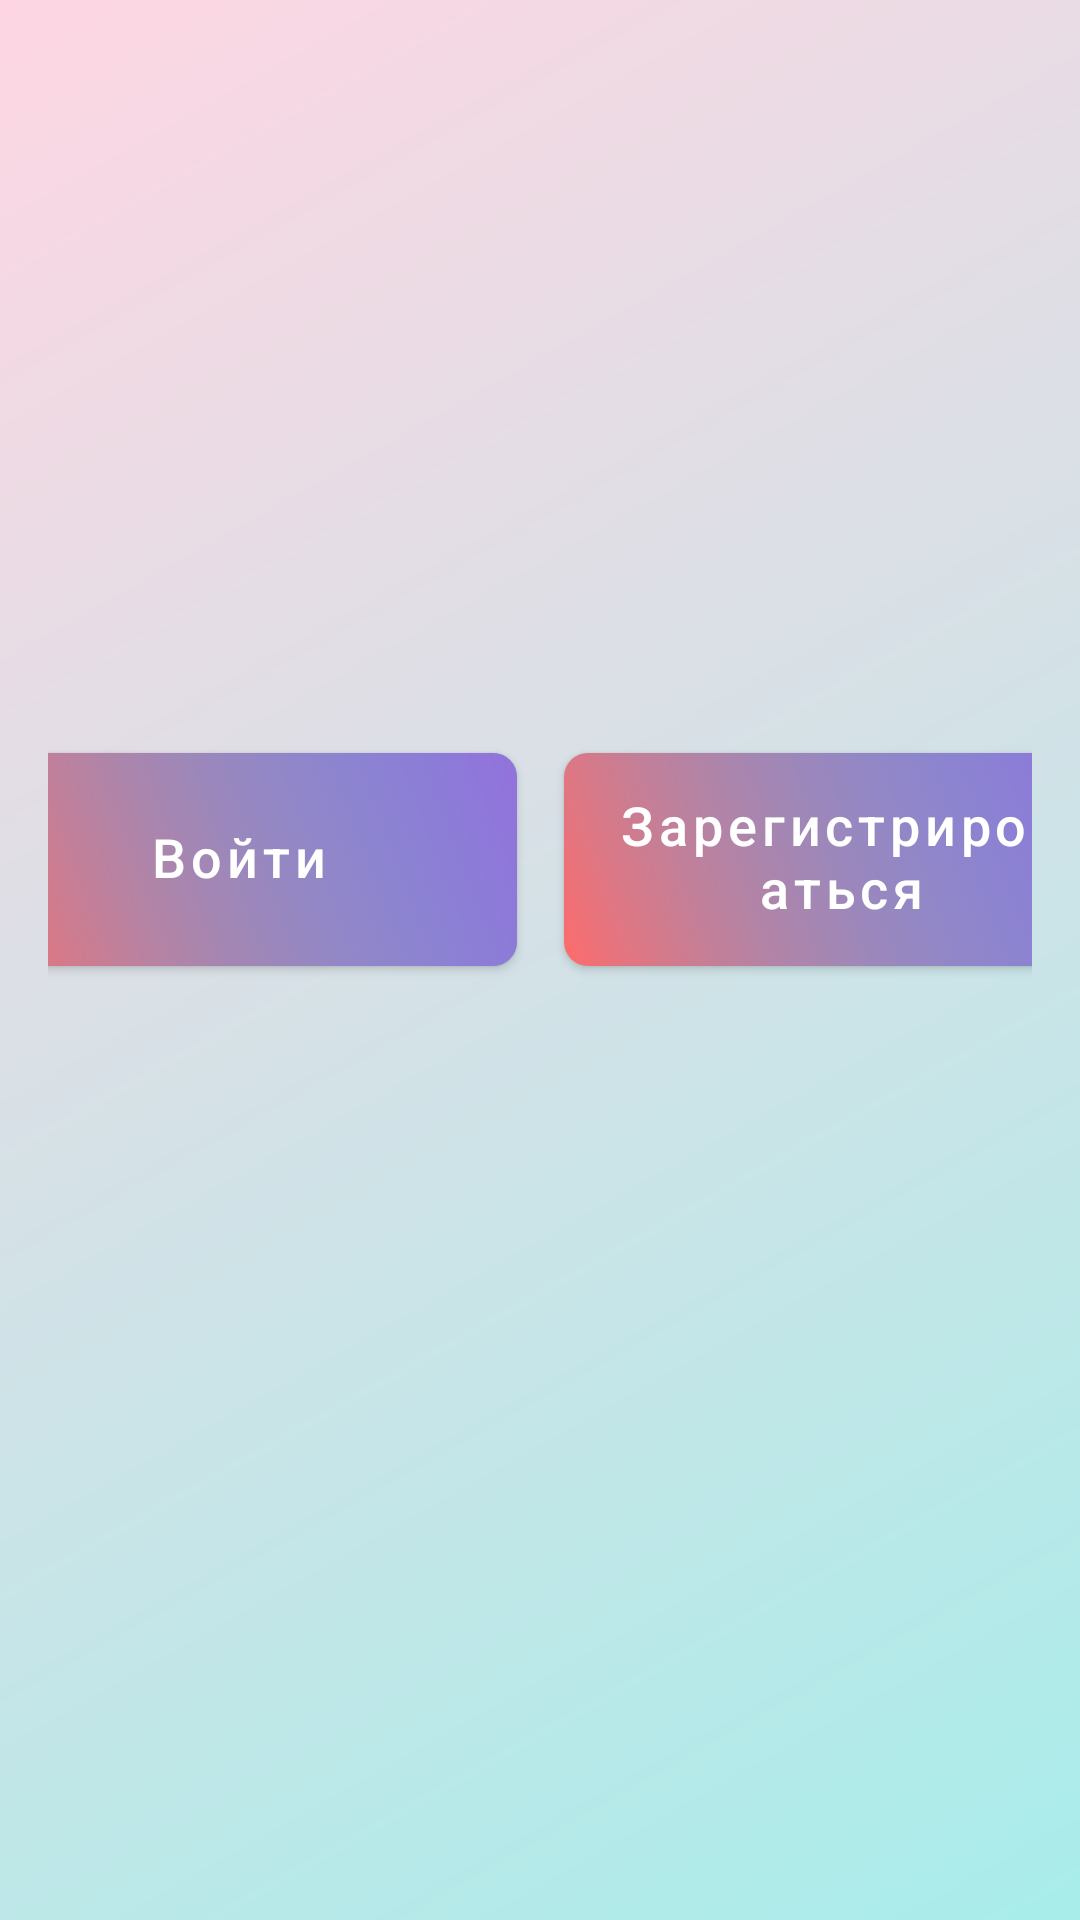

Layout XML and referenced resources for this Android screen:
<!-- AndroidManifest.xml: application theme Theme.MagazineOfCultAuto -->
<!-- res/layout/fragment_user.xml -->
<?xml version="1.0" encoding="utf-8"?>
<androidx.constraintlayout.widget.ConstraintLayout
    xmlns:android="http://schemas.android.com/apk/res/android"
    xmlns:app="http://schemas.android.com/apk/res-auto"
    xmlns:tools="http://schemas.android.com/tools"
    android:layout_width="match_parent"
    android:background="@drawable/bg_gradient"
    android:layout_height="match_parent"
    tools:context=".ui.user.UserFragment"

    tools:ignore="MissingClass">


    <ScrollView
        android:layout_width="match_parent"
        android:layout_height="match_parent"
        android:fillViewport="true"
        app:layout_constraintBottom_toBottomOf="parent"
        app:layout_constraintEnd_toEndOf="parent"
        app:layout_constraintStart_toStartOf="parent"
        app:layout_constraintTop_toTopOf="parent">

        <androidx.constraintlayout.widget.ConstraintLayout
            android:layout_width="match_parent"
            android:layout_height="wrap_content"
            android:minWidth="300dp"
            android:minHeight="400dp"
            android:padding="16dp">

            

            <Button
                android:id="@+id/log"
                style="@style/CustomButtonStyle"
                android:layout_width="185dp"
                android:layout_height="71dp"
                android:layout_marginTop="32dp"
                android:layout_marginEnd="8dp"
                android:background="@drawable/gradient_background"
                android:minWidth="120dp"
                android:text="Войти"
                android:textAllCaps="false"
                app:layout_constraintEnd_toStartOf="@+id/reg"
                app:layout_constraintStart_toStartOf="parent"
                app:layout_constraintTop_toBottomOf="@+id/imageView"
                app:layout_constraintWidth_percent="0.45" />

            <Button
                android:id="@+id/reg"
                style="@style/CustomButtonStyle"
                android:layout_width="185dp"
                android:layout_height="71dp"
                android:layout_marginStart="8dp"
                android:layout_marginTop="32dp"
                android:background="@drawable/gradient_background"
                android:minWidth="150dp"
                android:text="Зарегистрироваться"
                android:textAllCaps="false"
                app:layout_constraintEnd_toEndOf="parent"
                app:layout_constraintStart_toEndOf="@+id/log"
                app:layout_constraintTop_toBottomOf="@+id/imageView"
                app:layout_constraintWidth_percent="0.45" />

            

            <TextView
                android:id="@+id/tvWelcome"
                android:layout_width="wrap_content"
                android:layout_height="wrap_content"
                android:layout_marginTop="32dp"
                android:textSize="18sp"
                android:visibility="gone"
                app:layout_constraintEnd_toEndOf="parent"
                app:layout_constraintStart_toStartOf="parent"
                app:layout_constraintTop_toBottomOf="@+id/imageView" />

            <Button
                android:id="@+id/btnLogout"
                style="@style/CustomButtonStyle"
                android:layout_width="wrap_content"
                android:layout_height="60dp"
                android:layout_marginTop="16dp"
                android:background="@color/бежевый"
                android:text="Выйти"
                android:textAllCaps="false"
                android:visibility="gone"
                app:layout_constraintEnd_toEndOf="parent"
                app:layout_constraintStart_toStartOf="parent"
                app:layout_constraintTop_toBottomOf="@+id/tvWelcome" />

            <ImageView
                android:id="@+id/imageView"
                android:layout_width="106dp"
                android:layout_height="99dp"
                android:layout_marginTop="104dp"
                android:src="@drawable/userfontawesome"
                app:layout_constraintEnd_toEndOf="parent"
                app:layout_constraintHorizontal_bias="0.498"
                app:layout_constraintStart_toStartOf="parent"
                app:layout_constraintTop_toTopOf="parent" />

        </androidx.constraintlayout.widget.ConstraintLayout>
    </ScrollView>




</androidx.constraintlayout.widget.ConstraintLayout>
<!-- resources referenced by this layout -->
<resources>
  <!-- drawable bg_gradient (drawable) -->
  <?xml version="1.0" encoding="utf-8"?>
  <shape xmlns:android="http://schemas.android.com/apk/res/android">
      <gradient
          android:startColor="#a8edea"
          android:endColor="#fed6e3"
          android:angle="135"/>
  </shape>
  <!-- drawable gradient_background (drawable) -->
  <?xml version="1.0" encoding="utf-8"?>
  <layer-list xmlns:android="http://schemas.android.com/apk/res/android">
      <item>
          <shape android:shape="rectangle">
              <gradient
                  android:startColor="#FF6B6B"
                  android:endColor="#48D1CC"
                  android:angle="45"
                  android:type="linear" />
              <corners android:radius="8dp" />
          </shape>
      </item>
      <item>
          <shape android:shape="rectangle">
              <gradient
                  android:startColor="@android:color/transparent"
                  android:endColor="#9370DB"
                  android:angle="45"
                  android:type="linear" />
              <corners android:radius="8dp" />
          </shape>
      </item>
  </layer-list>
  <style name="CustomButtonStyle" parent="Widget.MaterialComponents.Button">
          
          <item name="android:minWidth">120dp</item>
          <item name="android:minHeight">60dp</item>
  
          
          <item name="android:textColor">#FFFFFF</item> 
          <item name="android:textSize">18sp</item>
          <item name="android:fontFamily">sans-serif-medium</item>
          <item name="android:includeFontPadding">false</item>
  
          
          <item name="android:paddingLeft">16dp</item>
          <item name="android:paddingRight">16dp</item>
          <item name="android:paddingTop">8dp</item>
          <item name="android:paddingBottom">8dp</item>
  
          
          <item name="android:background">@drawable/gradient_background</item>
          <item name="backgroundTint">@null</item> 
  
          
          <item name="strokeColor">#FFFFFF</item> 
          <item name="strokeWidth">1dp</item>
          <item name="cornerRadius">12dp</item> 
      </style>
  <style name="Theme.MagazineOfCultAuto" parent="Base.Theme.MagazineOfCultAuto" />
  <style name="Base.Theme.MagazineOfCultAuto" parent="Theme.Material3.DayNight.NoActionBar">
      </style>
</resources>
